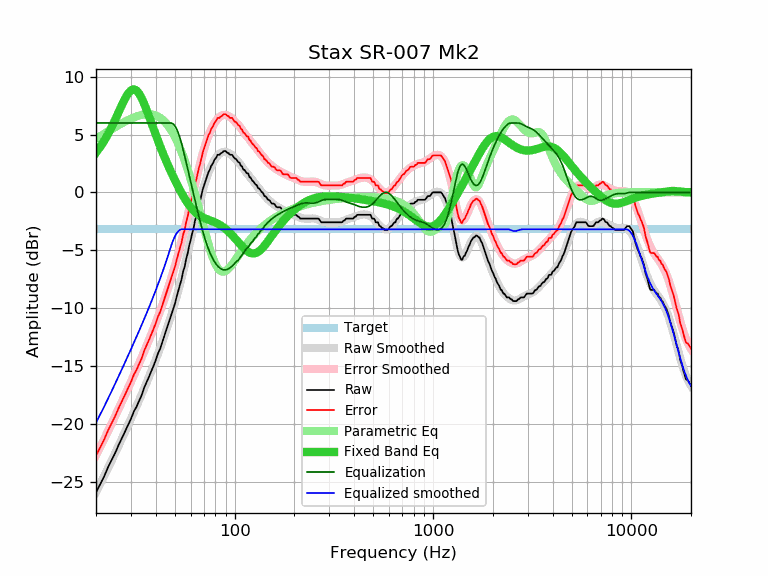

The file beside this chart, header and first rows:
frequency, raw, error, smoothed, error_smoothed, equalization, parametric_eq, equalized_raw, equalized_smoothed, target
20, -25.94, -22.75, -25.91, -22.72, 6.00, 3.43, -19.94, -19.91, -3.19
21, -25.23, -22.04, -25.20, -22.01, 6.00, 3.92, -19.23, -19.20, -3.19
22, -24.54, -21.35, -24.51, -21.32, 6.00, 4.46, -18.54, -18.51, -3.19
23, -23.76, -20.57, -23.83, -20.64, 6.00, 5.04, -17.76, -17.83, -3.19
24, -23.12, -19.93, -23.17, -19.98, 6.00, 5.65, -17.12, -17.17, -3.19
25, -22.52, -19.33, -22.52, -19.34, 6.00, 6.29, -16.52, -16.52, -3.19
26, -21.84, -18.65, -21.90, -18.71, 6.00, 6.93, -15.84, -15.90, -3.19
27, -21.26, -18.07, -21.29, -18.10, 6.00, 7.55, -15.26, -15.29, -3.19
28, -20.68, -17.49, -20.70, -17.51, 6.00, 8.10, -14.68, -14.70, -3.19
29, -20.13, -16.94, -20.12, -16.93, 6.00, 8.54, -14.13, -14.12, -3.19
30, -19.58, -16.39, -19.56, -16.38, 6.00, 8.82, -13.58, -13.56, -3.19
31, -18.96, -15.77, -19.02, -15.83, 6.00, 8.91, -12.96, -13.02, -3.19
32, -18.53, -15.34, -18.48, -15.30, 6.00, 8.81, -12.53, -12.48, -3.19
33, -18.02, -14.83, -17.96, -14.77, 6.00, 8.54, -12.02, -11.96, -3.19
34, -17.52, -14.33, -17.44, -14.26, 6.00, 8.13, -11.52, -11.44, -3.19
35, -16.87, -13.68, -16.94, -13.75, 6.00, 7.65, -10.87, -10.94, -3.19
36, -16.40, -13.21, -16.44, -13.25, 6.00, 7.12, -10.40, -10.44, -3.19
37, -15.94, -12.75, -15.94, -12.75, 6.00, 6.57, -9.94, -9.94, -3.19
38, -15.45, -12.26, -15.45, -12.26, 6.00, 6.02, -9.45, -9.45, -3.19
39, -15.00, -11.81, -14.96, -11.77, 6.00, 5.49, -9.00, -8.96, -3.19
40, -14.50, -11.31, -14.47, -11.28, 6.00, 4.98, -8.50, -8.47, -3.19
41, -13.95, -10.76, -13.99, -10.80, 6.00, 4.49, -7.95, -7.99, -3.19
42, -13.57, -10.38, -13.50, -10.31, 6.00, 4.03, -7.57, -7.50, -3.19
43, -13.03, -9.84, -13.01, -9.83, 6.00, 3.59, -7.03, -7.01, -3.19
44, -12.51, -9.32, -12.53, -9.34, 6.00, 3.17, -6.51, -6.53, -3.19
45, -12.01, -8.82, -12.04, -8.85, 6.00, 2.77, -6.01, -6.04, -3.19
46, -11.51, -8.32, -11.55, -8.36, 6.00, 2.40, -5.51, -5.55, -3.19
47, -11.03, -7.84, -11.05, -7.86, 6.00, 2.04, -5.03, -5.05, -3.19
48, -10.55, -7.36, -10.55, -7.36, 6.00, 1.69, -4.55, -4.55, -3.19
49, -10.08, -6.89, -10.05, -6.86, 5.92, 1.36, -4.16, -4.13, -3.19
50, -9.63, -6.44, -9.53, -6.35, 5.74, 1.05, -3.89, -3.79, -3.19
51, -9.02, -5.83, -9.01, -5.83, 5.48, 0.75, -3.54, -3.54, -3.19
52, -8.49, -5.30, -8.49, -5.30, 5.13, 0.46, -3.36, -3.35, -3.19
53, -7.99, -4.80, -7.95, -4.77, 4.71, 0.19, -3.27, -3.24, -3.19
54, -7.51, -4.32, -7.41, -4.23, 4.23, -0.06, -3.28, -3.19, -3.19
55, -6.83, -3.64, -6.87, -3.68, 3.68, -0.31, -3.15, -3.19, -3.19
56, -6.42, -3.23, -6.32, -3.13, 3.13, -0.53, -3.28, -3.19, -3.19
57, -5.72, -2.53, -5.77, -2.58, 2.58, -0.74, -3.13, -3.19, -3.19
58, -5.26, -2.07, -5.22, -2.03, 2.03, -0.94, -3.22, -3.19, -3.19
59, -4.59, -1.40, -4.67, -1.49, 1.49, -1.12, -3.10, -3.19, -3.19
60, -4.13, -0.94, -4.13, -0.94, 0.94, -1.28, -3.18, -3.19, -3.19
61, -3.57, -0.38, -3.60, -0.41, 0.41, -1.43, -3.16, -3.19, -3.19
62, -3.15, 0.04, -3.07, 0.12, -0.12, -1.56, -3.26, -3.19, -3.19
63, -2.50, 0.69, -2.56, 0.63, -0.63, -1.68, -3.13, -3.19, -3.19
64, -2.11, 1.08, -2.06, 1.13, -1.13, -1.79, -3.24, -3.19, -3.19
65, -1.58, 1.61, -1.58, 1.61, -1.61, -1.88, -3.19, -3.19, -3.19
66, -1.09, 2.10, -1.11, 2.08, -2.08, -1.96, -3.16, -3.19, -3.19
67, -0.72, 2.47, -0.67, 2.52, -2.52, -2.04, -3.24, -3.19, -3.19
68, -0.22, 2.97, -0.25, 2.94, -2.94, -2.10, -3.16, -3.19, -3.19
69, 0.24, 3.43, 0.15, 3.34, -3.34, -2.16, -3.09, -3.19, -3.19
70, 0.57, 3.76, 0.52, 3.71, -3.71, -2.21, -3.14, -3.19, -3.19
71, 0.89, 4.08, 0.87, 4.06, -4.06, -2.25, -3.17, -3.19, -3.19
72, 1.20, 4.39, 1.19, 4.38, -4.38, -2.29, -3.18, -3.19, -3.19
73, 1.51, 4.70, 1.49, 4.68, -4.68, -2.33, -3.16, -3.19, -3.19
74, 1.80, 4.99, 1.76, 4.95, -4.95, -2.37, -3.15, -3.19, -3.19
75, 1.96, 5.15, 2.01, 5.20, -5.20, -2.41, -3.24, -3.19, -3.19
76, 2.26, 5.45, 2.24, 5.42, -5.42, -2.45, -3.16, -3.19, -3.19
77, 2.41, 5.60, 2.44, 5.63, -5.63, -2.49, -3.21, -3.19, -3.19
78, 2.56, 5.75, 2.62, 5.81, -5.81, -2.52, -3.25, -3.19, -3.19
79, 2.81, 6.00, 2.78, 5.97, -5.97, -2.56, -3.16, -3.19, -3.19
... 553 more rows
